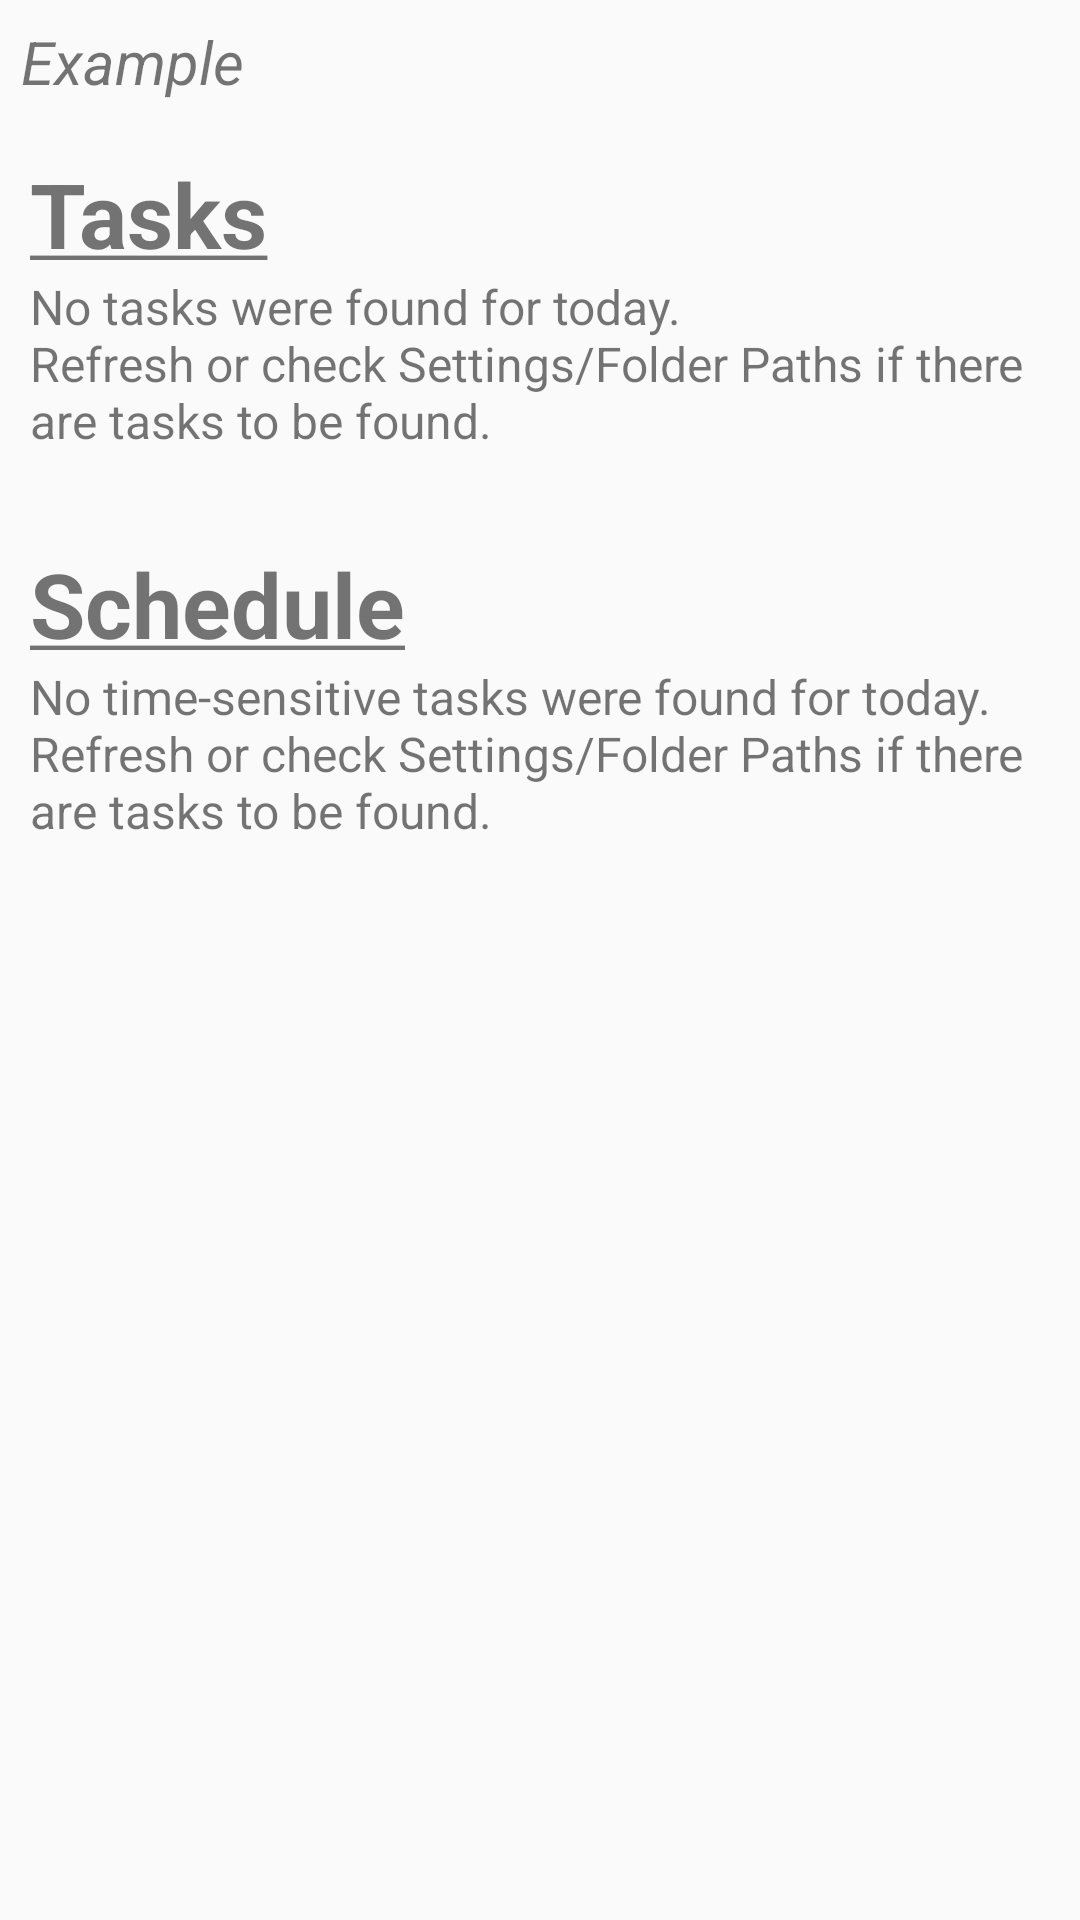

Write the Android layout XML for this screen, with the resource values it uses.
<!-- AndroidManifest.xml: application theme Theme.AppCompat.DayNight.DarkActionBar -->
<!-- res/layout/activity_main.xml -->
<?xml version="1.0" encoding="utf-8"?>
<androidx.constraintlayout.widget.ConstraintLayout xmlns:android="http://schemas.android.com/apk/res/android"
    xmlns:app="http://schemas.android.com/apk/res-auto"
    xmlns:tools="http://schemas.android.com/tools"
    android:id="@+id/main"
    android:layout_width="match_parent"
    android:layout_height="match_parent"
    tools:context=".MainActivity"
    >

    <TextView
        android:id="@+id/tvDate"
        android:layout_width="wrap_content"
        android:layout_height="wrap_content"
        android:paddingTop="7dp"
        android:paddingBottom="7dp"
        android:paddingStart="7dp"
        android:paddingEnd="7dp"
        android:text="@string/example"
        android:textSize="20sp"
        android:textStyle="italic"
        app:layout_constraintStart_toStartOf="parent"
        app:layout_constraintTop_toTopOf="parent" />

    <androidx.core.widget.NestedScrollView
        android:id="@+id/scrollView"
        android:layout_width="match_parent"
        android:layout_height="wrap_content"
        app:layout_constraintEnd_toEndOf="parent"
        app:layout_constraintStart_toStartOf="parent"
        app:layout_constraintTop_toBottomOf="@+id/tvDate"
        >

        <LinearLayout
            android:id="@+id/linearLayoutMain"
            android:layout_width="match_parent"
            android:layout_height="wrap_content"
            android:orientation="vertical"
            android:paddingTop="10dp"
            android:paddingStart="10dp"
            android:paddingEnd="10dp"
            android:paddingBottom="100dp"
            >

            <TextView
                android:id="@+id/tvLastUpdated"
                android:layout_width="wrap_content"
                android:layout_height="wrap_content"
                android:text="@string/last_updated"
                android:textSize="20sp"
                android:paddingBottom="5dp"
                android:visibility="gone"
                />

            <TextView
                android:id="@+id/tvNonTimeTasksTitle"
                android:layout_width="wrap_content"
                android:layout_height="wrap_content"
                android:text="@string/nonTimeTasksTitle"
                android:textSize="30sp"
                android:textStyle="bold" />

            <TextView
                android:id="@+id/tvNonTimeTasksNone"
                android:layout_width="wrap_content"
                android:layout_height="wrap_content"
                android:paddingBottom="5dp"
                android:text="@string/nonTimeTasksNone"
                android:textSize="16sp"
                android:visibility="visible" />

            <androidx.recyclerview.widget.RecyclerView
                android:id="@+id/rvTaskList"
                android:layout_width="match_parent"
                android:layout_height="wrap_content"
                android:paddingTop="5dp"
                android:nestedScrollingEnabled="false"
                />



            <TextView
                android:id="@+id/tvTimeTasksTitle"
                android:layout_width="wrap_content"
                android:layout_height="wrap_content"
                android:paddingTop="20dp"
                android:text="@string/timeTasksTitle"
                android:textSize="30sp"
                android:textStyle="bold" />

            <TextView
                android:id="@+id/tvTimeTasksNone"
                android:layout_width="wrap_content"
                android:layout_height="wrap_content"
                android:paddingBottom="5dp"
                android:text="@string/timeTasksNone"
                android:textSize="16sp"
                android:visibility="visible" />


            <FrameLayout
                android:id="@+id/frameTimeContainer"
                android:layout_width="match_parent"
                android:layout_height="wrap_content"
                android:visibility="gone">
            <androidx.recyclerview.widget.RecyclerView
                android:id="@+id/rvHourList"
                android:layout_width="match_parent"
                android:layout_height="wrap_content"
                android:nestedScrollingEnabled="false"
                />
                <include
                    layout="@layout/day_view_task_space"
                    android:layout_height="match_parent"
                    android:layout_width="match_parent"
                    android:layout_marginStart="@dimen/hour_number_width"
                    />
            </FrameLayout>


        </LinearLayout>
    </androidx.core.widget.NestedScrollView>


    <ProgressBar
        android:id="@+id/pbLoadingWheel"
        android:layout_width="wrap_content"
        android:layout_height="wrap_content"
        app:layout_constraintBottom_toBottomOf="parent"
        app:layout_constraintEnd_toEndOf="parent"
        app:layout_constraintStart_toStartOf="parent"
        app:layout_constraintTop_toTopOf="parent"
        android:layout_marginBottom="100dp"
        android:visibility="gone"
        />

</androidx.constraintlayout.widget.ConstraintLayout>
<!-- res/layout/day_view_task_space.xml (included above) -->
<?xml version="1.0" encoding="utf-8"?>
<HorizontalScrollView xmlns:android="http://schemas.android.com/apk/res/android"
    xmlns:app="http://schemas.android.com/apk/res-auto"
    android:id="@+id/hsvTimeTasksParent"
    android:layout_width="match_parent"
    android:layout_height="match_parent"
    android:scrollbarThumbHorizontal="@null"
    >

    <FrameLayout
        android:id="@+id/frameTimeTasks"
        android:layout_width="wrap_content"
        android:layout_height="wrap_content">

    </FrameLayout>

</HorizontalScrollView>
<!-- resources referenced by this layout -->
<resources>
  <dimen name="hour_number_width">30dp</dimen>
  <string name="example">Example</string>
  <string name="last_updated">"Last updated: "</string>
  <string name="nonTimeTasksNone">No tasks were found for today.
          \nRefresh or check Settings/Folder Paths if there are tasks to be found.</string>
  <string name="nonTimeTasksTitle"><u>Tasks</u></string>
  <string name="timeTasksNone">No time-sensitive tasks were found for today.
          \nRefresh or check Settings/Folder Paths if there are tasks to be found.</string>
  <string name="timeTasksTitle"><u>Schedule</u></string>
</resources>
